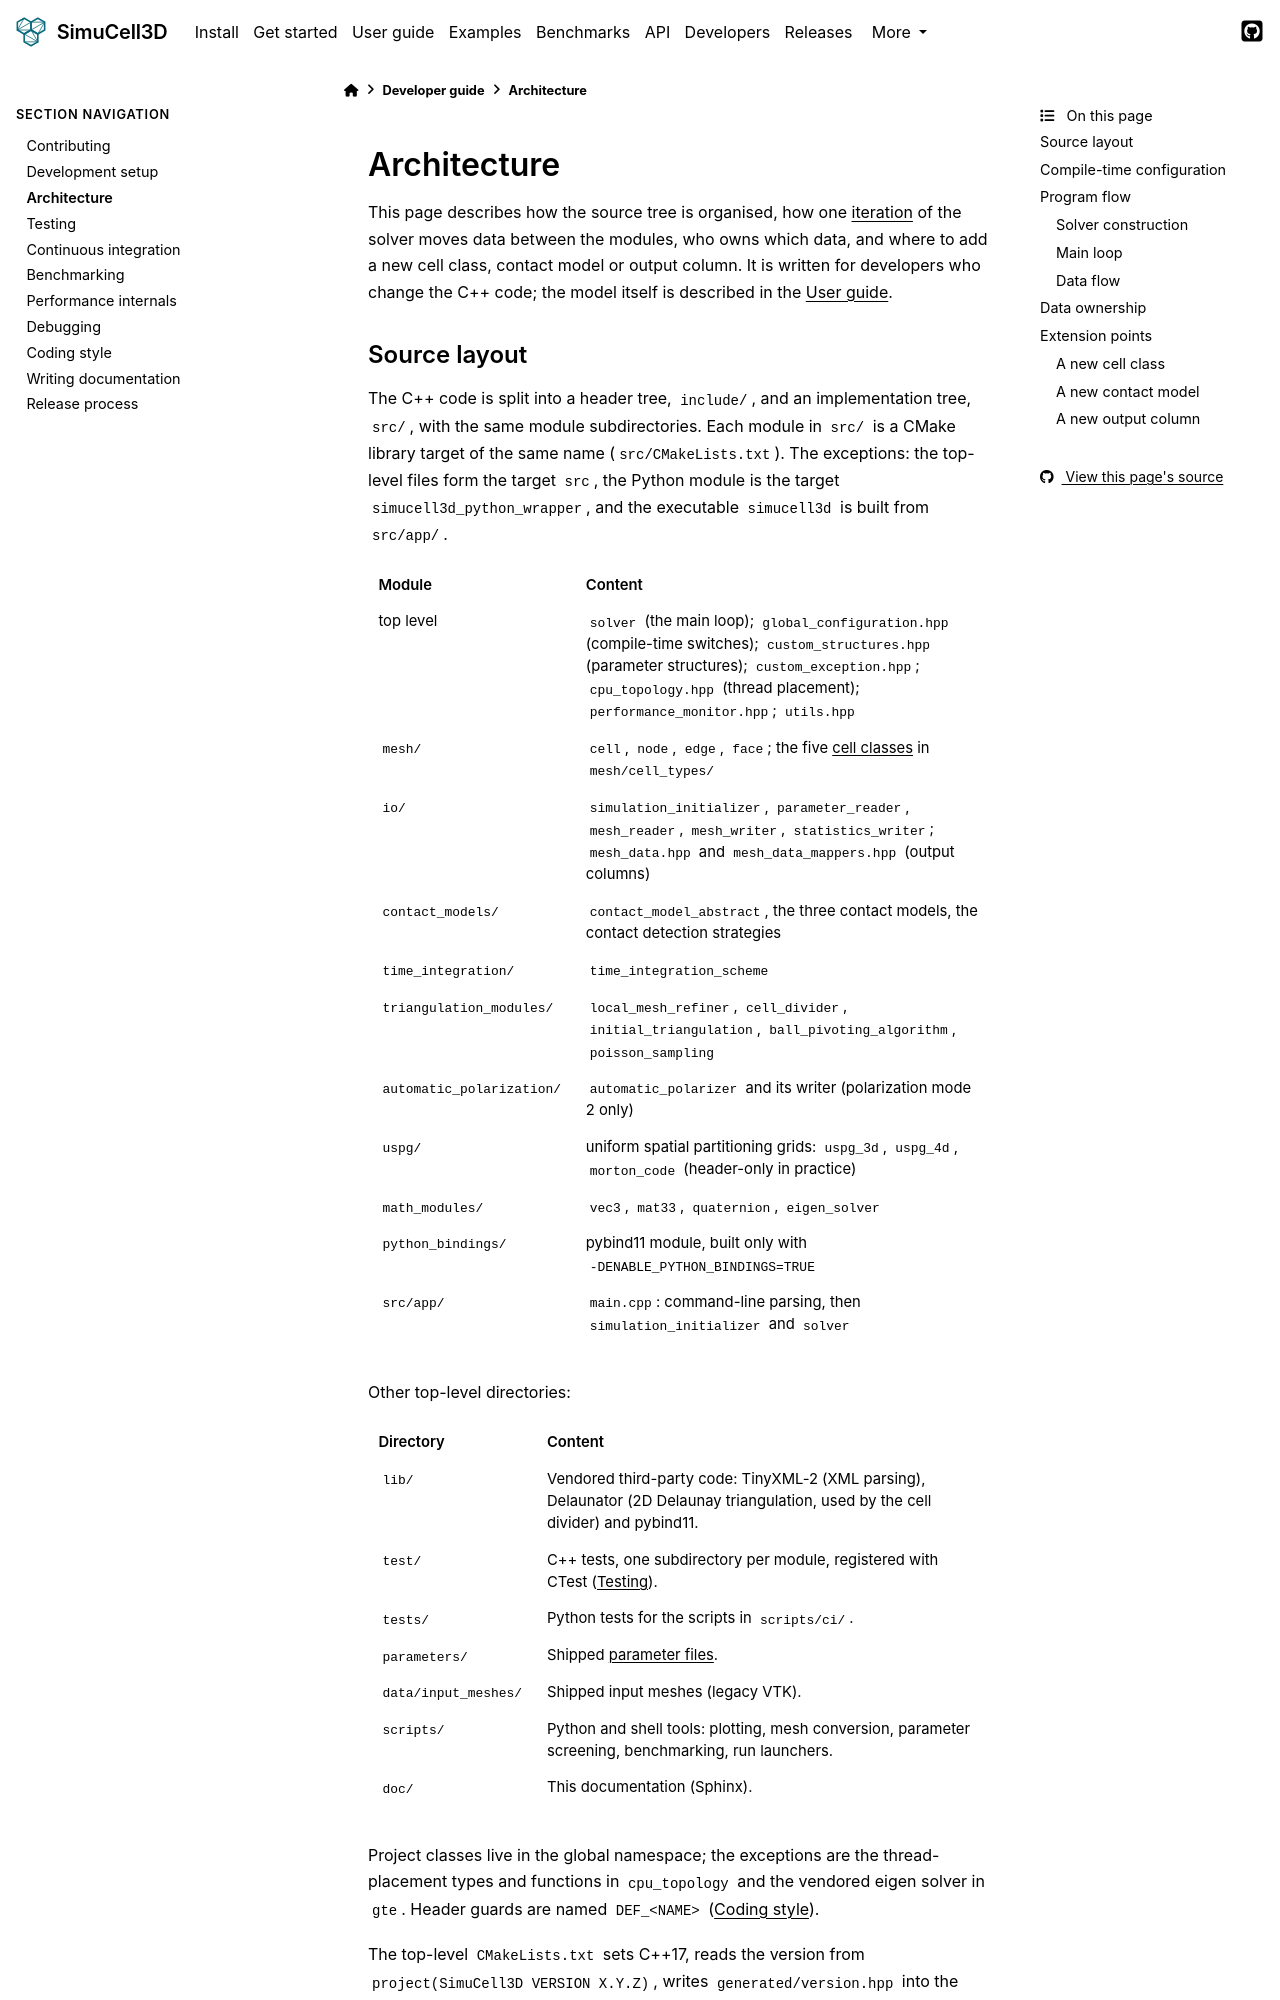

repository: nilesh-patil/simucell3d · page: 2.1/developers/architecture.html · generator: sphinx

(dev-architecture)=
# Architecture

This page describes how the source tree is organised, how one {term}`iteration` of the solver
moves data between the modules, who owns which data, and where to add a new cell class, contact
model or output column. It is written for developers who change the C++ code; the model itself
is described in the {doc}`/user_guide/index`.

## Source layout

The C++ code is split into a header tree, `include/`, and an implementation tree, `src/`, with
the same module subdirectories. Each module in `src/` is a CMake library target of the same
name (`src/CMakeLists.txt`). The exceptions: the top-level files form the target `src`, the
Python module is the target `simucell3d_python_wrapper`, and the executable `simucell3d` is
built from `src/app/`.

| Module | Content |
|---|---|
| top level | `solver` (the main loop); `global_configuration.hpp` (compile-time switches); `custom_structures.hpp` (parameter structures); `custom_exception.hpp`; `cpu_topology.hpp` (thread placement); `performance_monitor.hpp`; `utils.hpp` |
| `mesh/` | `cell`, `node`, `edge`, `face`; the five {term}`cell classes <cell class>` in `mesh/cell_types/` |
| `io/` | `simulation_initializer`, `parameter_reader`, `mesh_reader`, `mesh_writer`, `statistics_writer`; `mesh_data.hpp` and `mesh_data_mappers.hpp` (output columns) |
| `contact_models/` | `contact_model_abstract`, the three contact models, the contact detection strategies |
| `time_integration/` | `time_integration_scheme` |
| `triangulation_modules/` | `local_mesh_refiner`, `cell_divider`, `initial_triangulation`, `ball_pivoting_algorithm`, `poisson_sampling` |
| `automatic_polarization/` | `automatic_polarizer` and its writer (polarization mode 2 only) |
| `uspg/` | uniform spatial partitioning grids: `uspg_3d`, `uspg_4d`, `morton_code` (header-only in practice) |
| `math_modules/` | `vec3`, `mat33`, `quaternion`, `eigen_solver` |
| `python_bindings/` | pybind11 module, built only with `-DENABLE_PYTHON_BINDINGS=TRUE` |
| `src/app/` | `main.cpp`: command-line parsing, then `simulation_initializer` and `solver` |

Other top-level directories:

| Directory | Content |
|---|---|
| `lib/` | Vendored third-party code: TinyXML-2 (XML parsing), Delaunator (2D Delaunay triangulation, used by the cell divider) and pybind11. |
| `test/` | C++ tests, one subdirectory per module, registered with CTest ({ref}`dev-testing`). |
| `tests/` | Python tests for the scripts in `scripts/ci/`. |
| `parameters/` | Shipped {term}`parameter files <parameter file>`. |
| `data/input_meshes/` | Shipped input meshes (legacy VTK). |
| `scripts/` | Python and shell tools: plotting, mesh conversion, parameter screening, benchmarking, run launchers. |
| `doc/` | This documentation (Sphinx). |

Project classes live in the global namespace; the exceptions are the thread-placement types
and functions in `cpu_topology` and the vendored eigen solver in `gte`. Header
guards are named `DEF_<NAME>` ({ref}`dev-coding-style`).

The top-level `CMakeLists.txt` sets C++17, reads the version from
`project(SimuCell3D VERSION X.Y.Z)`, writes `generated/version.hpp` into the build directory
(version and git commit, used by `simucell3d --version`), and adds `lib`, `src` (as `bin`),
`test` and `src/app`. Because `src` is added with the binary directory `bin`, the module
libraries appear under `build/bin/` and the executable under `build/src/app/`; a post-build step
creates the symbolic link `build/simucell3d`.
